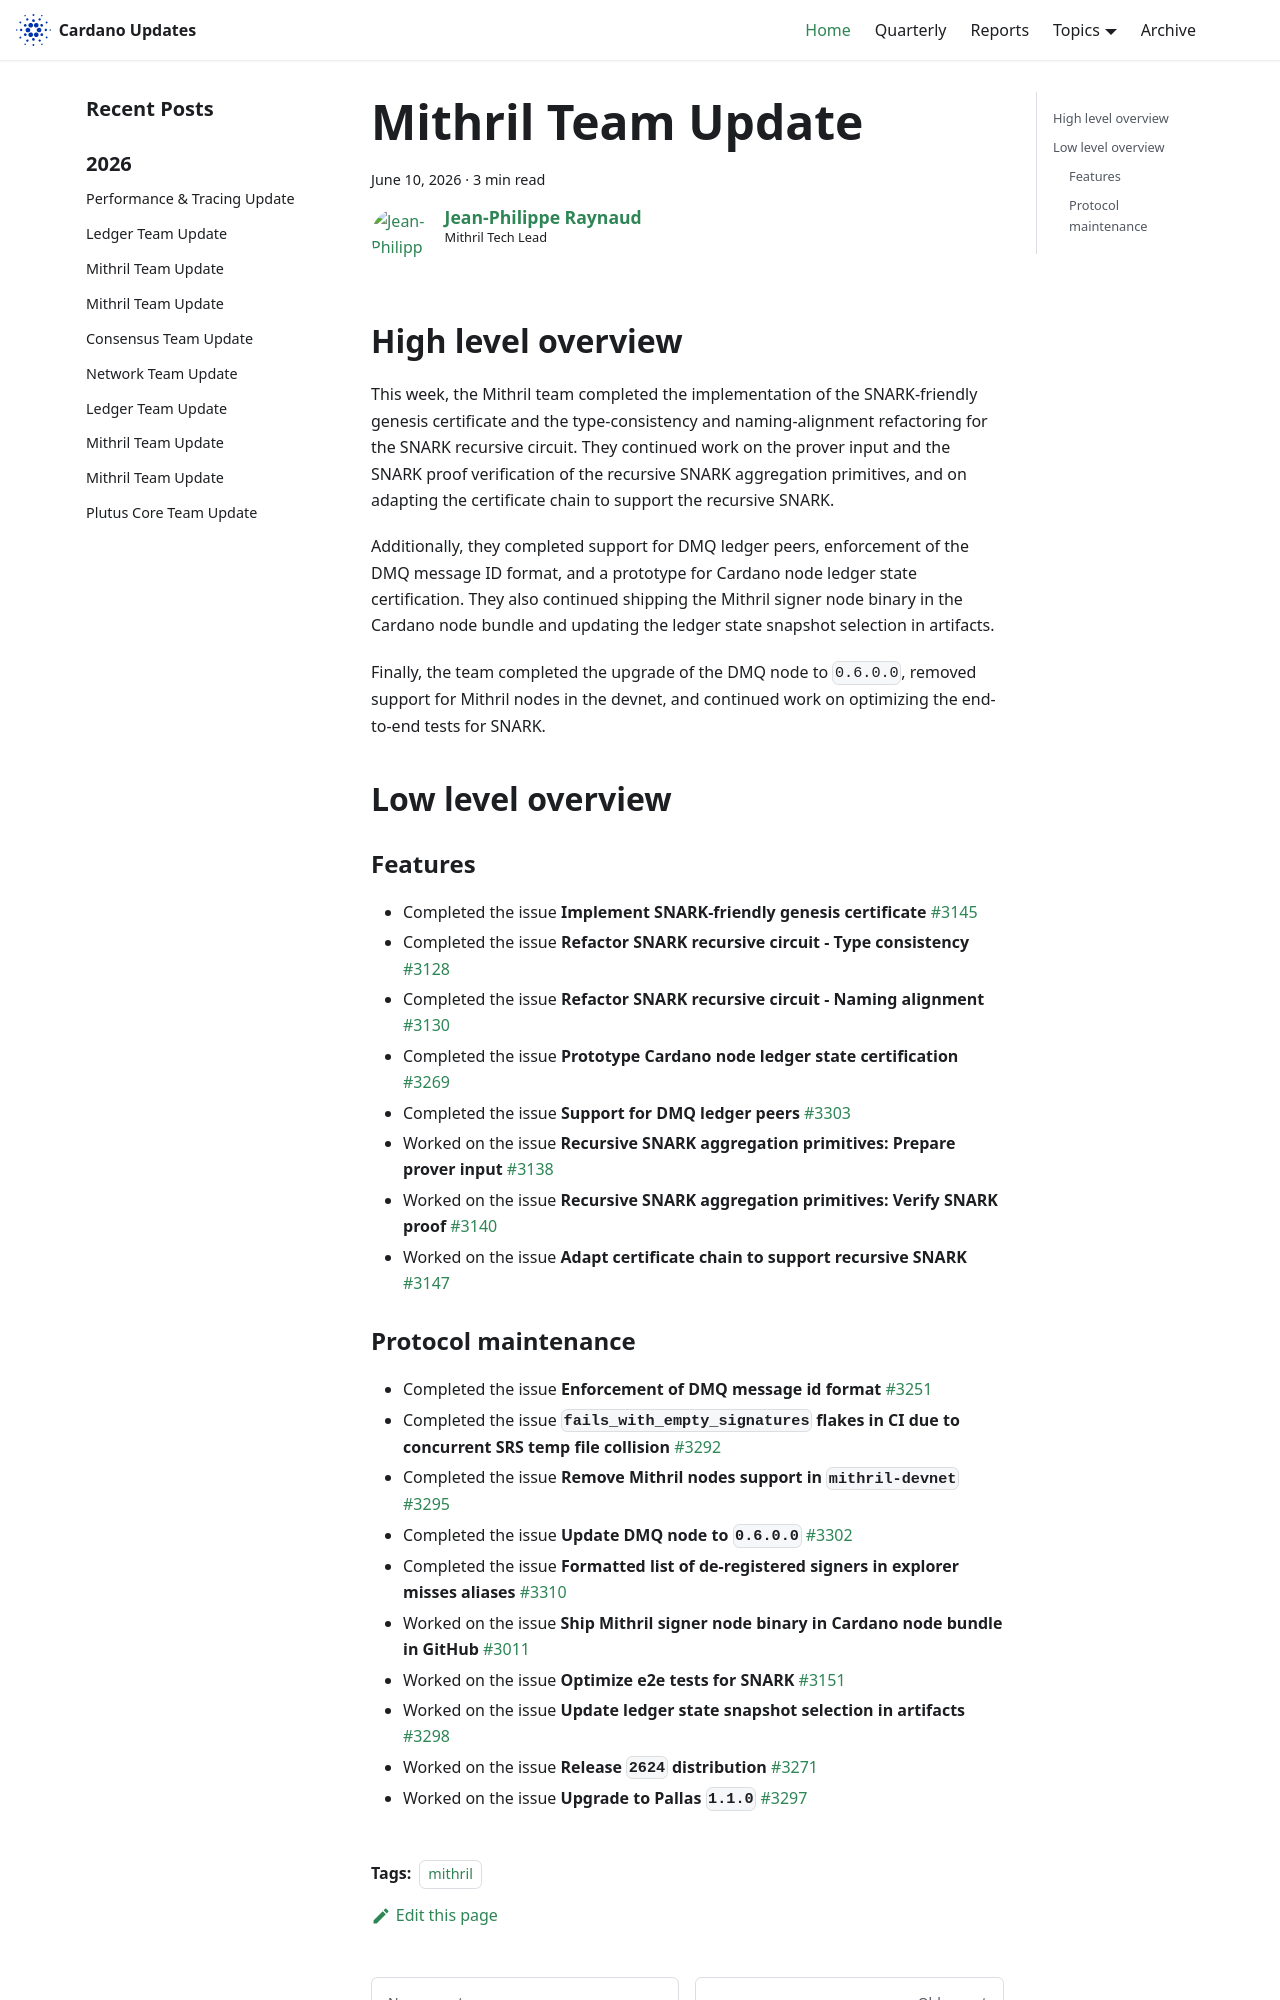

repository: IntersectMBO/cardano-updates · page: 2026-06-10-mithril/index.html · generator: docusaurus

---
title: Mithril Team Update
slug: 2026-06-10-mithril
authors: jpraynaud
tags: [mithril]
hide_table_of_contents: false
---

## High level overview

This week, the Mithril team completed the implementation of the SNARK-friendly genesis certificate and the type-consistency and naming-alignment refactoring for the SNARK recursive circuit. They continued work on the prover input and the SNARK proof verification of the recursive SNARK aggregation primitives, and on adapting the certificate chain to support the recursive SNARK.

Additionally, they completed support for DMQ ledger peers, enforcement of the DMQ message ID format, and a prototype for Cardano node ledger state certification. They also continued shipping the Mithril signer node binary in the Cardano node bundle and updating the ledger state snapshot selection in artifacts.

Finally, the team completed the upgrade of the DMQ node to `0.6.0.0`, removed support for Mithril nodes in the devnet, and continued work on optimizing the end-to-end tests for SNARK.

## Low level overview

### Features

- Completed the issue **Implement SNARK-friendly genesis certificate** [#3145](https://github.com/input-output-hk/mithril/issues/3145)
- Completed the issue **Refactor SNARK recursive circuit - Type consistency** [#3128](https://github.com/input-output-hk/mithril/issues/3128)
- Completed the issue **Refactor SNARK recursive circuit - Naming alignment** [#3130](https://github.com/input-output-hk/mithril/issues/3130)
- Completed the issue **Prototype Cardano node ledger state certification** [#3269](https://github.com/input-output-hk/mithril/issues/3269)
- Completed the issue **Support for DMQ ledger peers** [#3303](https://github.com/input-output-hk/mithril/issues/3303)
- Worked on the issue **Recursive SNARK aggregation primitives: Prepare prover input** [#3138](https://github.com/input-output-hk/mithril/issues/3138)
- Worked on the issue **Recursive SNARK aggregation primitives: Verify SNARK proof** [#3140](https://github.com/input-output-hk/mithril/issues/3140)
- Worked on the issue **Adapt certificate chain to support recursive SNARK** [#3147](https://github.com/input-output-hk/mithril/issues/3147)
